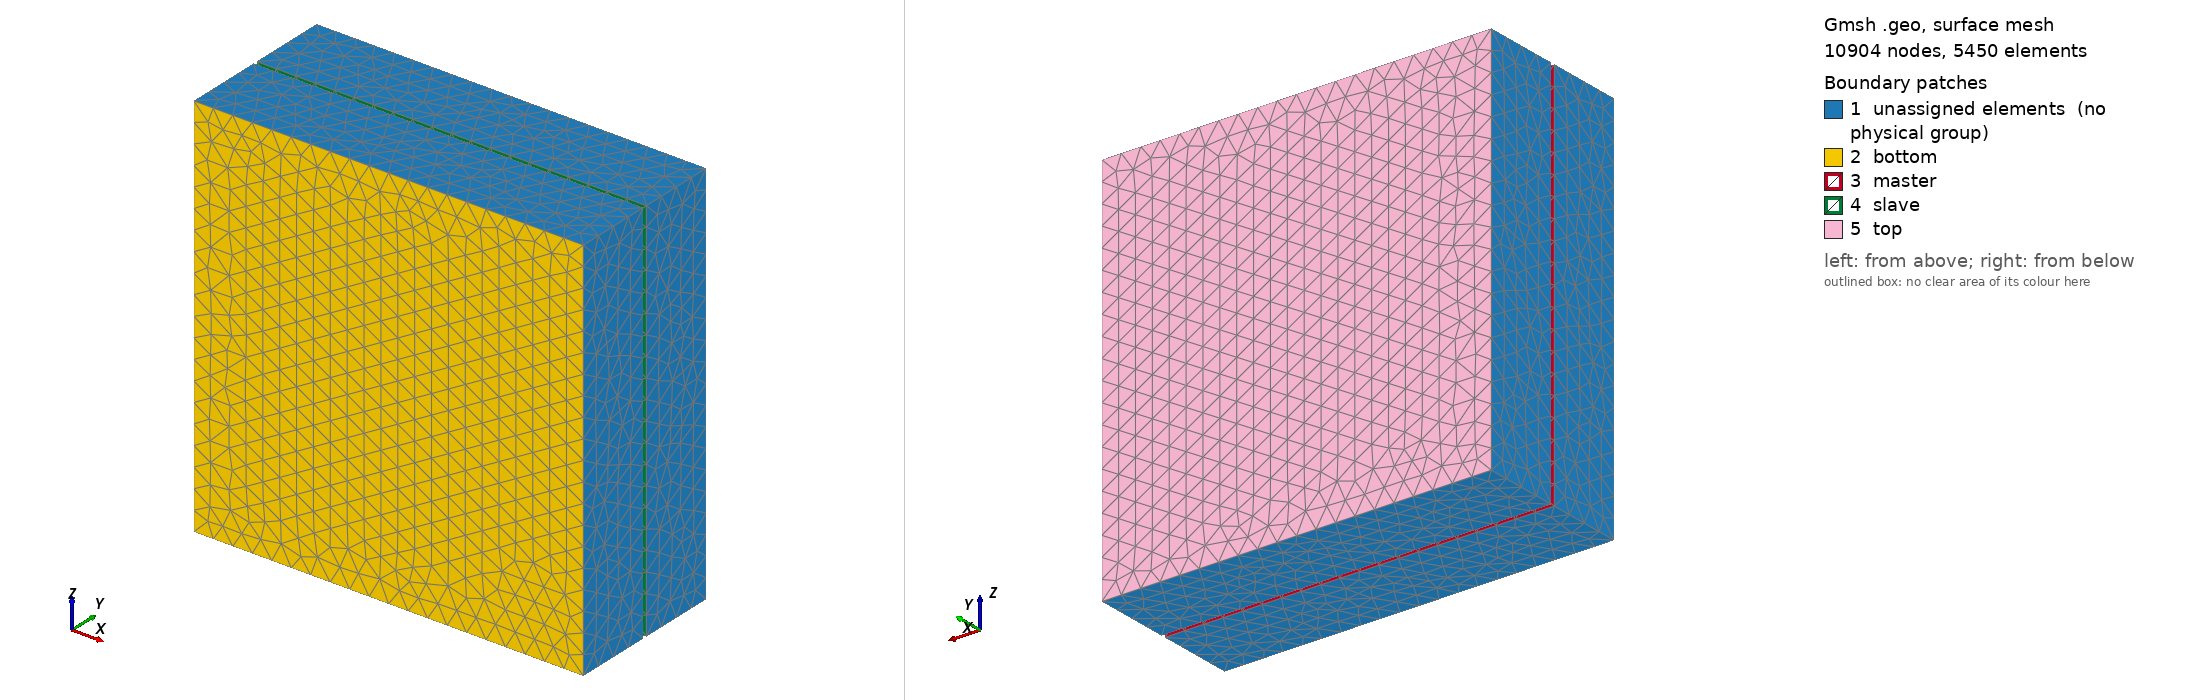

Gmsh geometry script, surface-meshed: 10904 nodes, 5450 surface elements. Boundary patches (legend numbers): 1 unassigned elements (no physical group), 2 bottom, 3 master, 4 slave, 5 top. Left view from above one corner, right view from below the opposite corner. Legend entries are the model's physical surfaces; 'unassigned elements' are surfaces in no physical group. The drawing asked Gmsh for element sizes between 1% and 20% of the model's largest extent; the script's own settings can give other sizes.

=== boxes.geo (drawn) ===
//+ LowLevelFEM
//+
SetFactory("OpenCASCADE");
//+
Box(1) = {0, 0, 0, 10, -2, 10};
//+
Box(2) = {0.0, 0.1, 0.0, 10, 2, 10};
//+
MeshSize {:} = 0.5;
//+
MeshSize {10, 9, 13, 14} = 0.5;
//+
MeshSize {3,4,7,8} = 0.5;
//+
Mesh.ElementOrder=2;
Mesh 3;
//+
Physical Volume("body", 25) = {1, 2};
//+
Physical Surface("bottom", 26) = {3};
//+
Physical Surface("top", 27) = {10};
//+
Physical Surface("master", 28) = {4};
//+
Physical Surface("slave", 29) = {9};
